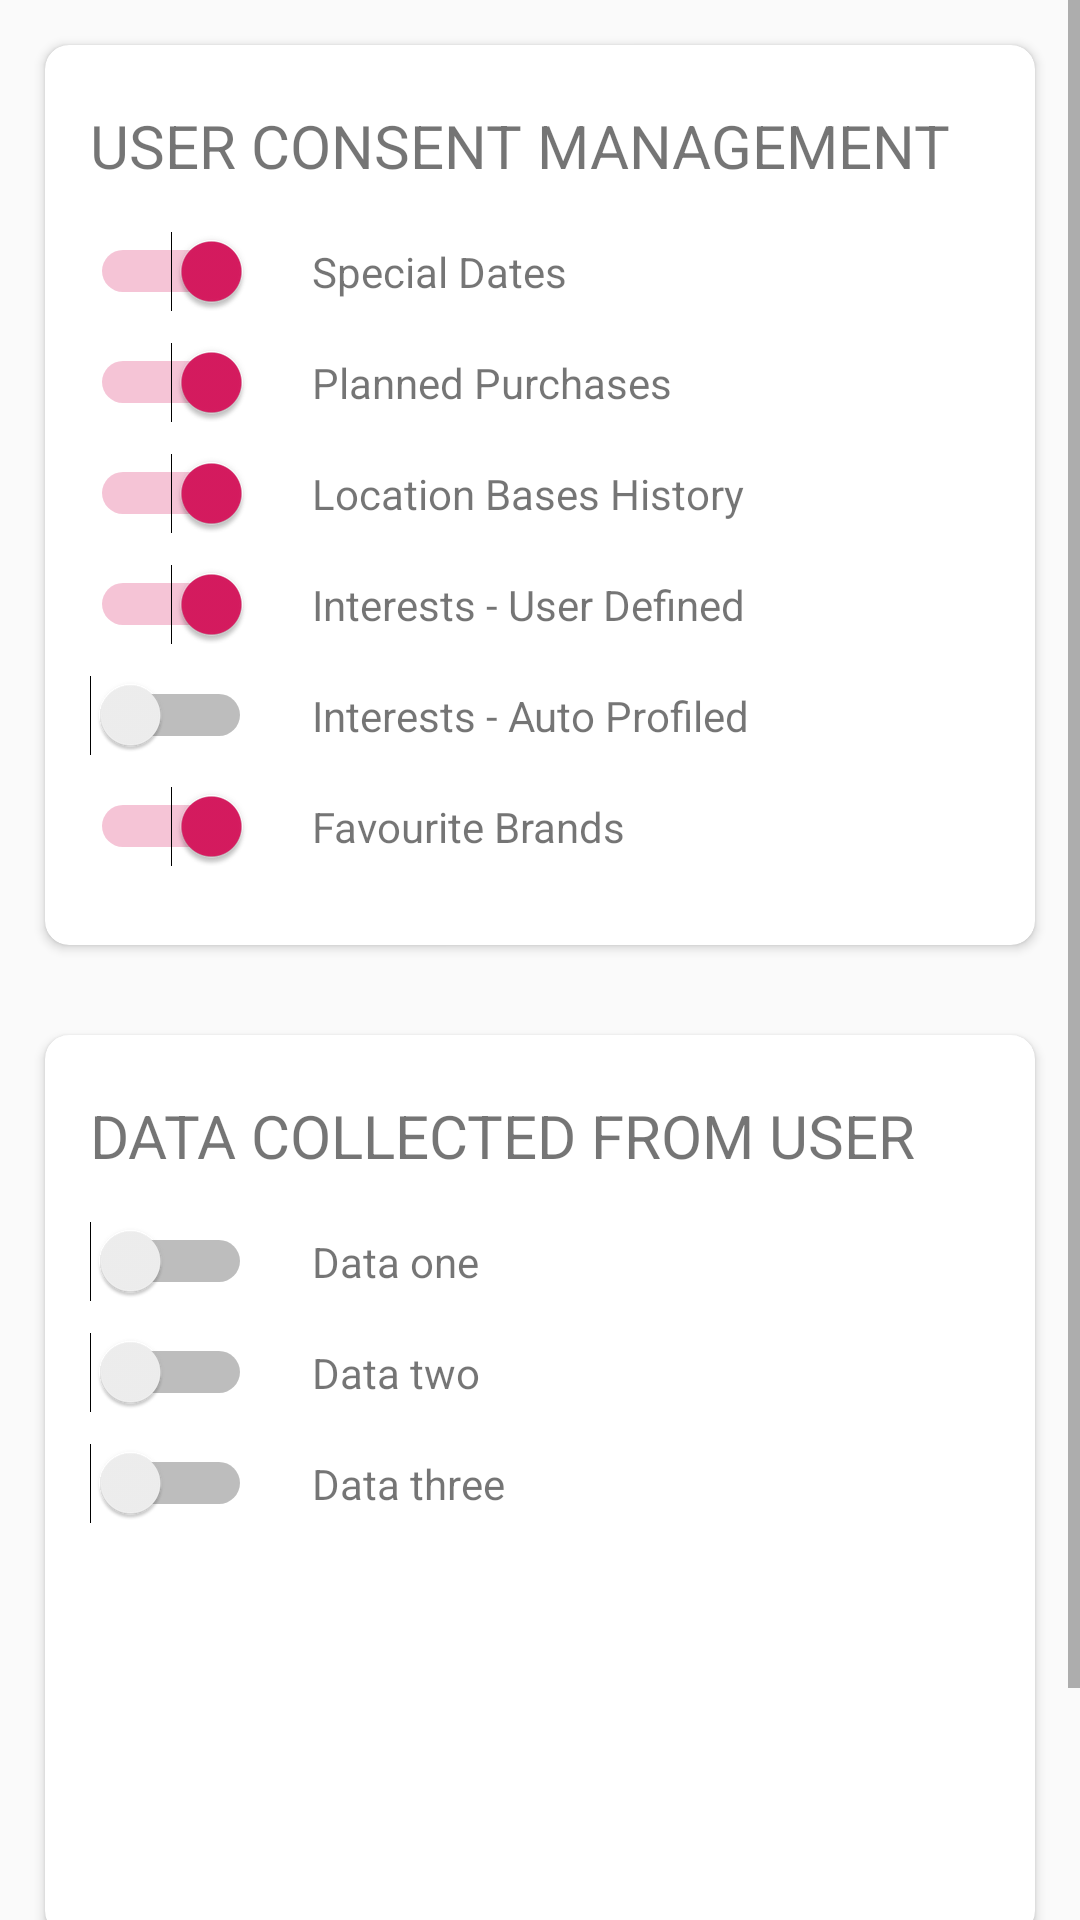

The Android layout XML behind this screen, and the referenced resources:
<!-- AndroidManifest.xml: application theme AppTheme.NoActionBar -->
<!-- res/layout/activity_data_sharing.xml -->
<?xml version="1.0" encoding="utf-8"?>
<ScrollView xmlns:android="http://schemas.android.com/apk/res/android"
    android:layout_width="fill_parent"
    android:layout_height="wrap_content"
    android:orientation="vertical"
    android:fillViewport="false">

    <LinearLayout
        xmlns:android="http://schemas.android.com/apk/res/android"
        xmlns:app="http://schemas.android.com/apk/res-auto"
        xmlns:tools="http://schemas.android.com/tools"
        android:layout_width="match_parent"
        android:layout_height="match_parent"
        android:orientation="vertical"
        tools:context=".DataSharingActivity">

        <androidx.cardview.widget.CardView
            android:layout_width="match_parent"
            android:layout_height="300dp"
            android:layout_margin="15dp"
            app:cardCornerRadius="8dp">

            <LinearLayout
                android:layout_width="match_parent"
                android:layout_height="match_parent"
                android:orientation="vertical">

                <LinearLayout
                    android:layout_width="match_parent"
                    android:layout_height="wrap_content"
                    android:orientation="vertical"
                    android:layout_marginTop="20dp">

                    <TextView
                        android:layout_width="match_parent"
                        android:layout_height="wrap_content"
                        android:text="User Consent Management"
                        android:textSize="20dp"
                        android:textAllCaps="true"
                        android:layout_marginHorizontal="15dp"
                        android:layout_marginBottom="10dp"/>

                    <LinearLayout
                        android:layout_width="match_parent"
                        android:layout_height="wrap_content"
                        android:orientation="horizontal"
                        android:layout_marginHorizontal="15dp"
                        android:layout_marginVertical="5dp">

                        <Switch
                            android:layout_width="wrap_content"
                            android:layout_height="wrap_content"
                            android:layout_marginRight="20dp"
                            android:checked="true"/>

                        <TextView
                            android:layout_width="wrap_content"
                            android:text="Special Dates"
                            android:layout_height="wrap_content" />

                    </LinearLayout>

                    <LinearLayout
                        android:layout_width="match_parent"
                        android:layout_height="wrap_content"
                        android:orientation="horizontal"
                        android:layout_marginHorizontal="15dp"
                        android:layout_marginVertical="5dp">

                        <Switch
                            android:layout_width="wrap_content"
                            android:layout_height="wrap_content"
                            android:layout_marginRight="20dp"
                            android:checked="true"/>

                        <TextView
                            android:layout_width="wrap_content"
                            android:text="Planned Purchases"
                            android:layout_height="wrap_content" />

                    </LinearLayout>

                    <LinearLayout
                        android:layout_width="match_parent"
                        android:layout_height="wrap_content"
                        android:orientation="horizontal"
                        android:layout_marginHorizontal="15dp"
                        android:layout_marginVertical="5dp">

                        <Switch
                            android:layout_width="wrap_content"
                            android:layout_height="wrap_content"
                            android:layout_marginRight="20dp"
                            android:checked="true"/>

                        <TextView
                            android:layout_width="wrap_content"
                            android:text="Location Bases History"
                            android:layout_height="wrap_content" />

                    </LinearLayout>

                    <LinearLayout
                        android:layout_width="match_parent"
                        android:layout_height="wrap_content"
                        android:orientation="horizontal"
                        android:layout_marginHorizontal="15dp"
                        android:layout_marginVertical="5dp">

                        <Switch
                            android:layout_width="wrap_content"
                            android:layout_height="wrap_content"
                            android:layout_marginRight="20dp"
                            android:checked="true"/>

                        <TextView
                            android:layout_width="wrap_content"
                            android:text="Interests - User Defined"
                            android:layout_height="wrap_content" />

                    </LinearLayout>

                    <LinearLayout
                        android:layout_width="match_parent"
                        android:layout_height="wrap_content"
                        android:orientation="horizontal"
                        android:layout_marginHorizontal="15dp"
                        android:layout_marginVertical="5dp">

                        <Switch
                            android:layout_width="wrap_content"
                            android:layout_height="wrap_content"
                            android:layout_marginRight="20dp" />

                        <TextView
                            android:layout_width="wrap_content"
                            android:text="Interests - Auto Profiled"
                            android:layout_height="wrap_content" />

                    </LinearLayout>

                    <LinearLayout
                        android:layout_width="match_parent"
                        android:layout_height="wrap_content"
                        android:orientation="horizontal"
                        android:layout_marginHorizontal="15dp"
                        android:layout_marginVertical="5dp">

                        <Switch
                            android:layout_width="wrap_content"
                            android:layout_height="wrap_content"
                            android:layout_marginRight="20dp"
                            android:checked="true"/>

                        <TextView
                            android:layout_width="wrap_content"
                            android:text="Favourite Brands"
                            android:layout_height="wrap_content" />

                    </LinearLayout>

                </LinearLayout>

            </LinearLayout>


        </androidx.cardview.widget.CardView>

        <androidx.cardview.widget.CardView
            android:layout_width="match_parent"
            android:layout_height="300dp"
            android:layout_margin="15dp"
            app:cardCornerRadius="8dp">

            <LinearLayout
                android:layout_width="match_parent"
                android:layout_height="match_parent"
                android:orientation="vertical">

                <LinearLayout
                    android:layout_width="match_parent"
                    android:layout_height="wrap_content"
                    android:orientation="vertical"
                    android:layout_marginTop="20dp">

                    <TextView
                        android:layout_width="match_parent"
                        android:layout_height="wrap_content"
                        android:text="Data Collected from User"
                        android:textSize="20dp"
                        android:textAllCaps="true"
                        android:layout_marginHorizontal="15dp"
                        android:layout_marginBottom="10dp"/>

                    <LinearLayout
                        android:layout_width="match_parent"
                        android:layout_height="wrap_content"
                        android:orientation="horizontal"
                        android:layout_marginHorizontal="15dp"
                        android:layout_marginVertical="5dp">

                        <Switch
                            android:layout_width="wrap_content"
                            android:layout_height="wrap_content"
                            android:layout_marginRight="20dp"
                            android:checked="false"/>

                        <TextView
                            android:layout_width="wrap_content"
                            android:text="Data one"
                            android:layout_height="wrap_content" />

                    </LinearLayout>

                    <LinearLayout
                        android:layout_width="match_parent"
                        android:layout_height="wrap_content"
                        android:orientation="horizontal"
                        android:layout_marginHorizontal="15dp"
                        android:layout_marginVertical="5dp">

                        <Switch
                            android:layout_width="wrap_content"
                            android:layout_height="wrap_content"
                            android:layout_marginRight="20dp"
                            android:checked="false"/>

                        <TextView
                            android:layout_width="wrap_content"
                            android:text="Data two"
                            android:layout_height="wrap_content" />

                    </LinearLayout>

                    <LinearLayout
                        android:layout_width="match_parent"
                        android:layout_height="wrap_content"
                        android:orientation="horizontal"
                        android:layout_marginHorizontal="15dp"
                        android:layout_marginVertical="5dp">

                        <Switch
                            android:layout_width="wrap_content"
                            android:layout_height="wrap_content"
                            android:layout_marginRight="20dp"
                            android:checked="false"/>

                        <TextView
                            android:layout_width="wrap_content"
                            android:text="Data three"
                            android:layout_height="wrap_content" />

                    </LinearLayout>

                </LinearLayout>

            </LinearLayout>


        </androidx.cardview.widget.CardView>

        <Button
            android:id="@+id/go_home"
            android:layout_width="wrap_content"
            android:layout_height="wrap_content"
            android:layout_gravity="center"
            android:background="@drawable/bg_orange"
            android:text="GO TO HOME"
            android:paddingHorizontal="10dp"
            android:layout_marginVertical="10dp"
            android:textColor="@color/colorWhite"/>

    </LinearLayout>

</ScrollView>
<!-- resources referenced by this layout -->
<resources>
  <color name="colorWhite">#FFFFFF</color>
  <!-- drawable bg_orange (drawable) -->
  <?xml version="1.0" encoding="utf-8"?>
  <shape xmlns:android="http://schemas.android.com/apk/res/android">
      <gradient
          android:startColor="#F46B45"
          android:endColor="#EEA849"/>
  </shape>
  <style name="AppTheme.NoActionBar">
          
          <item name="colorPrimary">@color/colorPrimary</item>
          <item name="colorPrimaryDark">@color/colorPrimaryDark</item>
          <item name="colorAccent">@color/colorAccent</item>
          <item name="windowNoTitle">true</item>
          <item name="windowActionBar">false</item>
          <item name="android:windowFullscreen">true</item>
          <item name="android:windowContentOverlay">@null</item>
      </style>
  <color name="colorPrimary">#008577</color>
  <color name="colorPrimaryDark">#00574B</color>
  <color name="colorAccent">#D81B60</color>
</resources>
